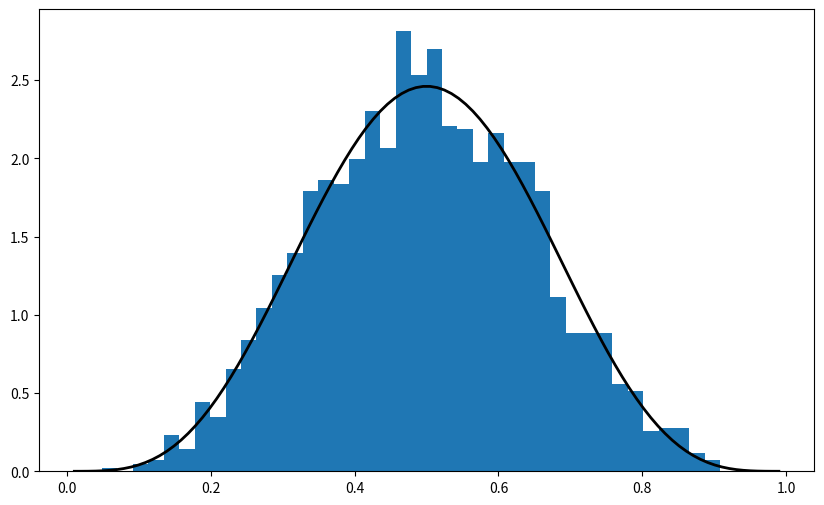
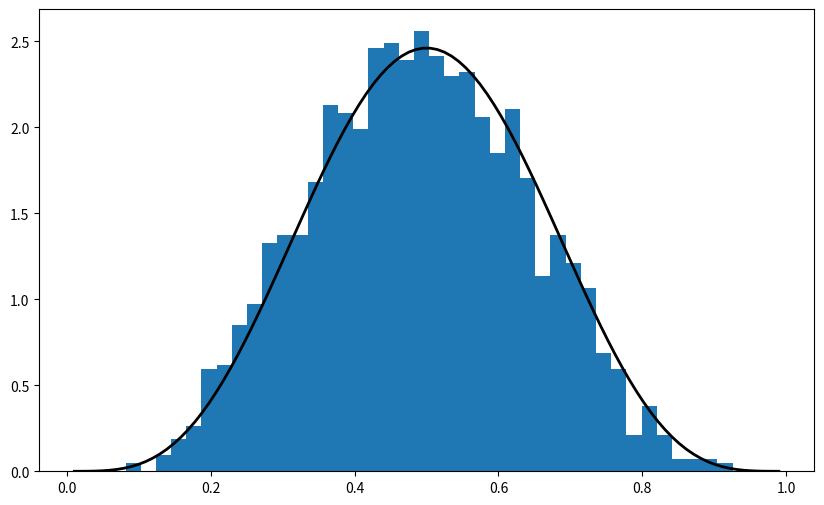
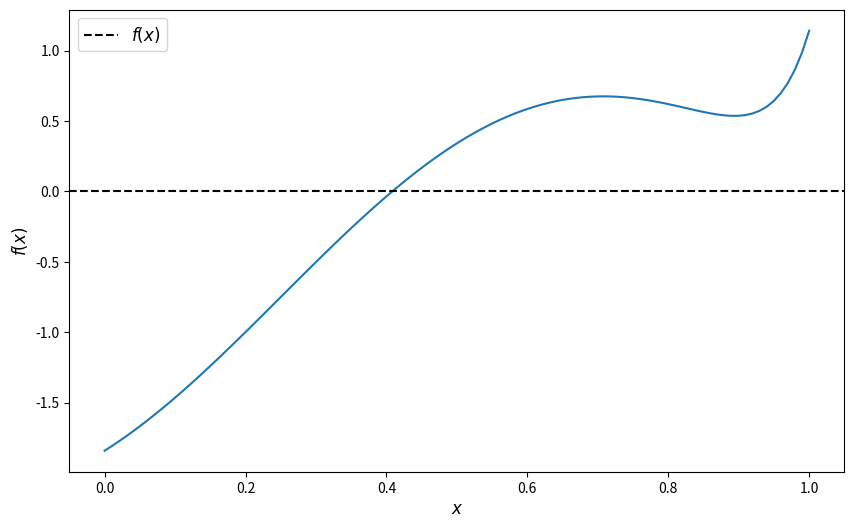

These charts were generated, in order, by the following Python code:
# Import numpy symbols to scipy namespace
from numpy import *
from numpy.random import rand, randn
from numpy.fft import fft, ifft
from numpy.lib.scimath import *

import numpy as np

a = np.identity(3)

np.random.beta(5, 5, size=3)

%matplotlib inline
from scipy.stats import beta
import matplotlib.pyplot as plt
plt.rcParams['figure.figsize'] = (10,6)

q = beta(5, 5)      # Beta(a, b), with a = b = 5
obs = q.rvs(2000)   # 2000 observations
grid = np.linspace(0.01, 0.99, 100)

fig, ax = plt.subplots()
ax.hist(obs, bins=40, density=True)
ax.plot(grid, q.pdf(grid), 'k-', linewidth=2)
plt.show()

q.cdf(0.4)      # Cumulative distribution function

q.ppf(0.8)      # Quantile (inverse cdf) function

q.mean()

obs = beta.rvs(5, 5, size=2000)
grid = np.linspace(0.01, 0.99, 100)

fig, ax = plt.subplots()
ax.hist(obs, bins=40, density=True)
ax.plot(grid, beta.pdf(grid, 5, 5), 'k-', linewidth=2)
plt.show()

from scipy.stats import linregress

x = np.random.randn(200)
y = 2 * x + 0.1 * np.random.randn(200)
gradient, intercept, r_value, p_value, std_err = linregress(x, y)
gradient, intercept

f = lambda x: np.sin(4 * (x - 1/4)) + x + x**20 - 1
x = np.linspace(0, 1, 100)

fig, ax = plt.subplots()
ax.plot(x, f(x))
ax.axhline(ls='--', c='k', label='$f(x)$')
ax.set_xlabel('$x$', fontsize=12)
ax.set_ylabel('$f(x)$', fontsize=12)
ax.legend(fontsize=12)
plt.show()

def bisect(f, a, b, tol=10e-5):
    """
    Implements the bisection root finding algorithm, assuming that f is a
    real-valued function on [a, b] satisfying f(a) < 0 < f(b).
    """
    lower, upper = a, b

    while upper - lower > tol:
        middle = 0.5 * (upper + lower)
        if f(middle) > 0:   # root is between lower and middle
            lower, upper = lower, middle
        else:               # root is between middle and upper
            lower, upper = middle, upper

    return 0.5 * (upper + lower)

bisect(f, 0, 1)

from scipy.optimize import bisect

bisect(f, 0, 1)

from scipy.optimize import newton

newton(f, 0.2)   # Start the search at initial condition x = 0.2

newton(f, 0.7)   # Start the search at x = 0.7 instead

from scipy.optimize import brentq

brentq(f, 0, 1)

%timeit brentq(f, 0, 1)

%timeit bisect(f, 0, 1)

from scipy.optimize import fixed_point

fixed_point(lambda x: x**2, 10.0)  # 10.0 is an initial guess

from scipy.optimize import fminbound

fminbound(lambda x: x**2, -1, 2)  # Search in [-1, 2]

from scipy.integrate import quad

integral, error = quad(lambda x: x**2, 0, 1)
integral

def bisect(f, a, b, tol=10e-5):
    """
    Implements the bisection root-finding algorithm, assuming that f is a
    real-valued function on [a, b] satisfying f(a) < 0 < f(b).
    """
    lower, upper = a, b
    if upper - lower < tol:
        return 0.5 * (upper + lower)
    else:
        middle = 0.5 * (upper + lower)
        print(f'Current mid point = {middle}')
        if f(middle) > 0:   # Implies root is between lower and middle
            return bisect(f, lower, middle)
        else:               # Implies root is between middle and upper
            return bisect(f, middle, upper)

f = lambda x: np.sin(4 * (x - 0.25)) + x + x**20 - 1
bisect(f, 0, 1)